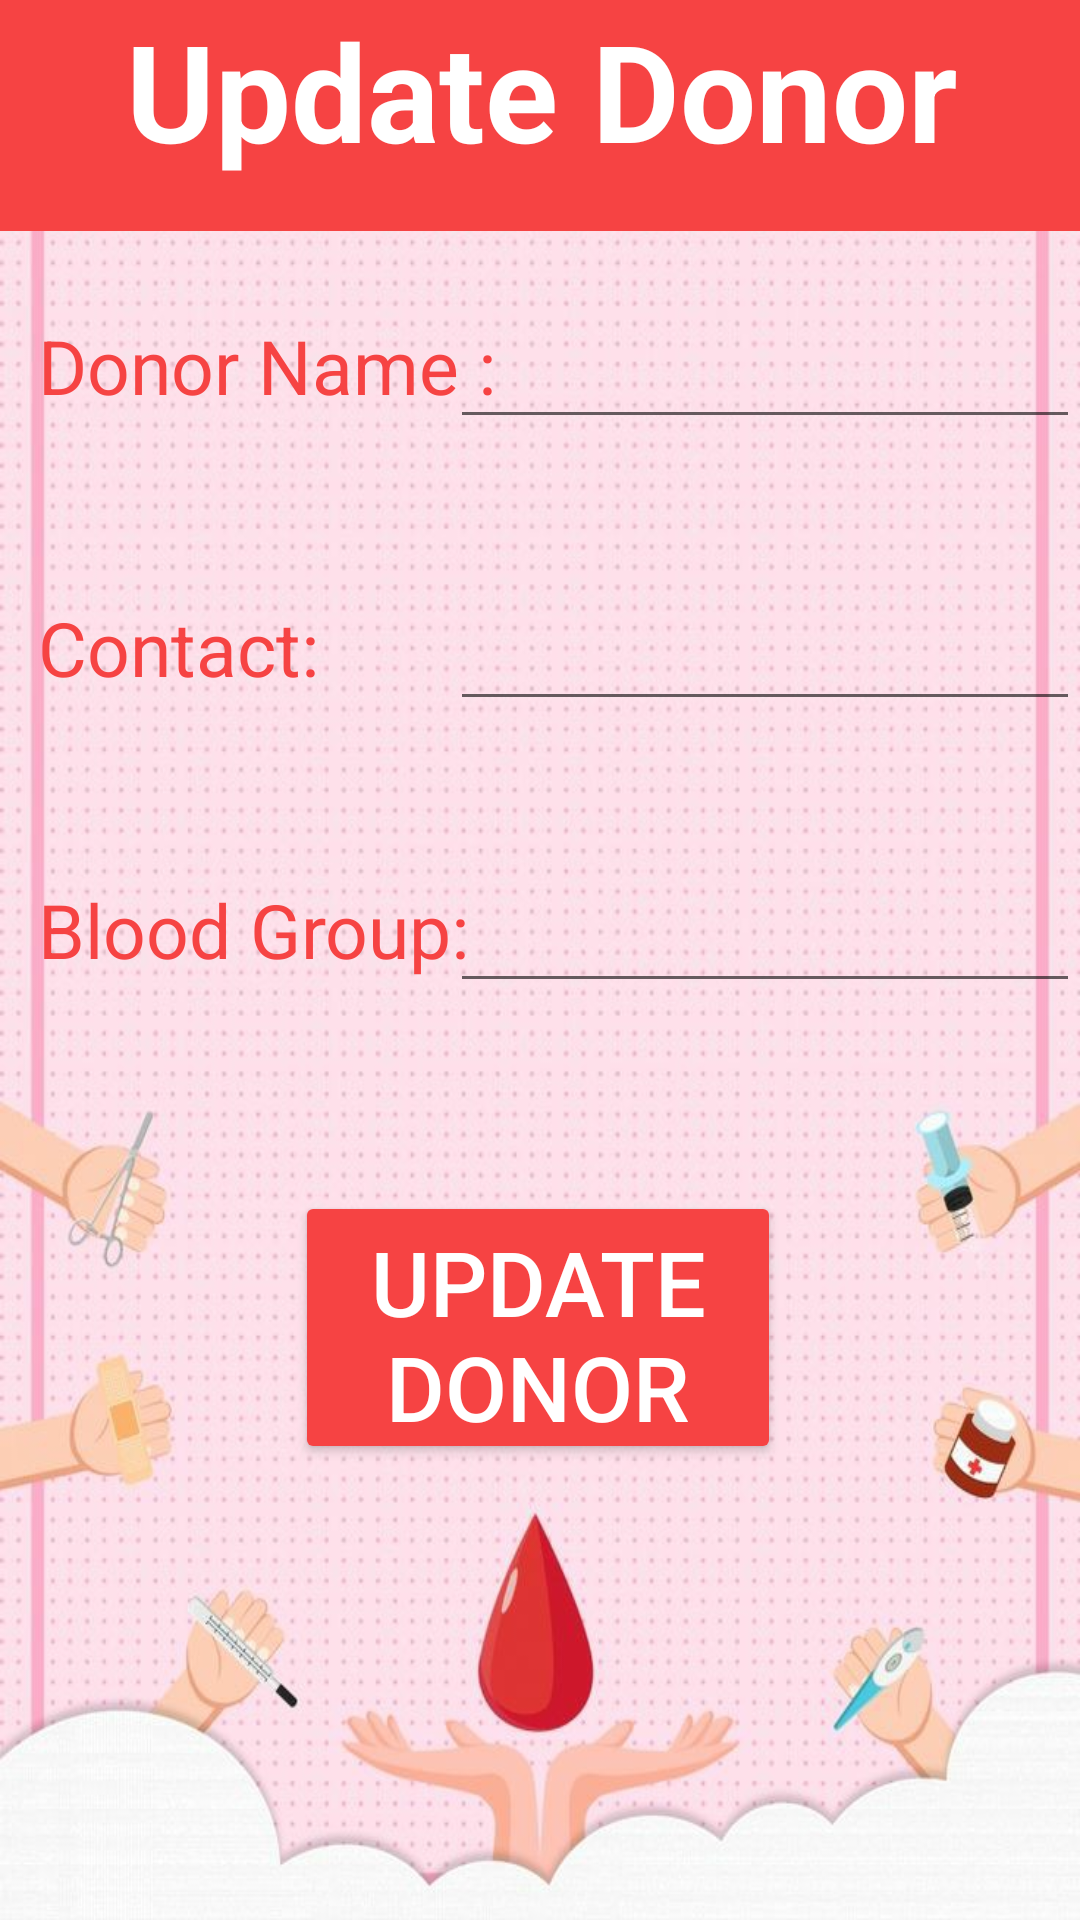

This screen was rendered from an Android layout file. Write that file and the resources it references.
<!-- AndroidManifest.xml: application theme Theme.MADLabMiniProject -->
<!-- res/layout/activity_update.xml -->
<?xml version="1.0" encoding="utf-8"?>
<androidx.constraintlayout.widget.ConstraintLayout xmlns:android="http://schemas.android.com/apk/res/android"
    xmlns:app="http://schemas.android.com/apk/res-auto"
    xmlns:tools="http://schemas.android.com/tools"
    android:layout_width="match_parent"
    android:layout_height="match_parent"
    tools:context=".UpdateActivity"
    android:background="@drawable/bd1">
    <TextView
        android:id="@+id/updateheading"
        android:layout_width="413dp"
        android:layout_height="77dp"
        android:background="#F64343"
        android:text="Update Donor"
        android:textAlignment="center"
        android:textColor="#ffffff"
        android:textSize="45dp"
        android:textStyle="bold"
        app:layout_constraintEnd_toEndOf="parent"
        app:layout_constraintStart_toStartOf="parent"
        app:layout_constraintTop_toTopOf="parent" />
    <EditText
        android:id="@+id/ubloodgroup"
        android:layout_width="wrap_content"
        android:layout_height="wrap_content"
        android:ems="10"
        android:inputType="textPersonName"
        android:text=""
        android:textColor="#FF0000"
        app:layout_constraintEnd_toEndOf="parent"
        app:layout_constraintHorizontal_bias="0.924"
        app:layout_constraintTop_toTopOf="@+id/itype" />
    <EditText
        android:id="@+id/ucontact"
        android:layout_width="wrap_content"
        android:layout_height="wrap_content"
        android:ems="10"
        android:inputType="textPersonName"
        android:text=""
        android:textColor="#FF0000"
        app:layout_constraintEnd_toEndOf="parent"
        app:layout_constraintHorizontal_bias="0.913"
        app:layout_constraintTop_toTopOf="@+id/iqty" />
    <EditText
        android:id="@+id/uname"
        android:layout_width="wrap_content"
        android:layout_height="wrap_content"
        android:ems="10"
        android:inputType="textPersonName"
        android:text=""
        android:textColor="#FF0000"
        app:layout_constraintEnd_toEndOf="parent"
        app:layout_constraintHorizontal_bias="0.921"
        app:layout_constraintTop_toTopOf="@+id/iname" />
    <TextView
        android:id="@+id/iname"
        android:layout_width="160dp"
        android:layout_height="66dp"
        android:layout_marginTop="28dp"
        android:text="Donor Name :"
        android:textColor="#F64343"
        android:textSize="25dp"
        app:layout_constraintEnd_toEndOf="parent"
        app:layout_constraintHorizontal_bias="0.063"
        app:layout_constraintStart_toStartOf="parent"
        app:layout_constraintTop_toBottomOf="@+id/updateheading" />

    <TextView
        android:id="@+id/iqty"
        android:layout_width="160dp"
        android:layout_height="66dp"
        android:layout_marginTop="28dp"
        android:text="Contact:"
        android:textColor="#F64343"
        android:textSize="25dp"
        app:layout_constraintEnd_toEndOf="parent"
        app:layout_constraintHorizontal_bias="0.063"
        app:layout_constraintStart_toStartOf="parent"
        app:layout_constraintTop_toBottomOf="@+id/iname" />
    <TextView
        android:id="@+id/itype"
        android:layout_width="160dp"
        android:layout_height="66dp"
        android:layout_marginTop="28dp"
        android:text="Blood Group:"
        android:textColor="#F64343"
        android:textSize="25dp"
        app:layout_constraintEnd_toEndOf="parent"
        app:layout_constraintHorizontal_bias="0.064"
        app:layout_constraintStart_toStartOf="parent"
        app:layout_constraintTop_toBottomOf="@+id/iqty" />


    <Button
        android:id="@+id/updateitem"
        android:layout_width="162dp"
        android:layout_height="91dp"
        android:layout_marginTop="104dp"
        android:backgroundTint="#F64343"
        android:onClick="onClick"
        android:text="Update Donor"
        android:textColor="#FFFFFF"
        android:textSize="30dp"
        app:layout_constraintEnd_toEndOf="parent"
        app:layout_constraintHorizontal_bias="0.497"
        app:layout_constraintStart_toStartOf="parent"
        app:layout_constraintTop_toTopOf="@+id/itype"
        tools:ignore="OnClick" />

</androidx.constraintlayout.widget.ConstraintLayout>
<!-- resources referenced by this layout -->
<resources>
  <!-- drawable bd1: jpg bitmap (drawable, 126429 bytes) -->
  <style name="Theme.MADLabMiniProject" parent="Theme.AppCompat.Light.DarkActionBar">
          
          <item name="colorPrimary">@color/purple_500</item>
          <item name="colorPrimaryDark">@color/purple_700</item>
          <item name="colorAccent">@color/teal_200</item>
          
      </style>
  <!-- not gathered from this repository: default colours our renderer supplied (Android Studio template values) -->
  <color name="purple_500">#FF6200EE</color>
  <color name="purple_700">#FF3700B3</color>
  <color name="teal_200">#FF03DAC5</color>
</resources>
